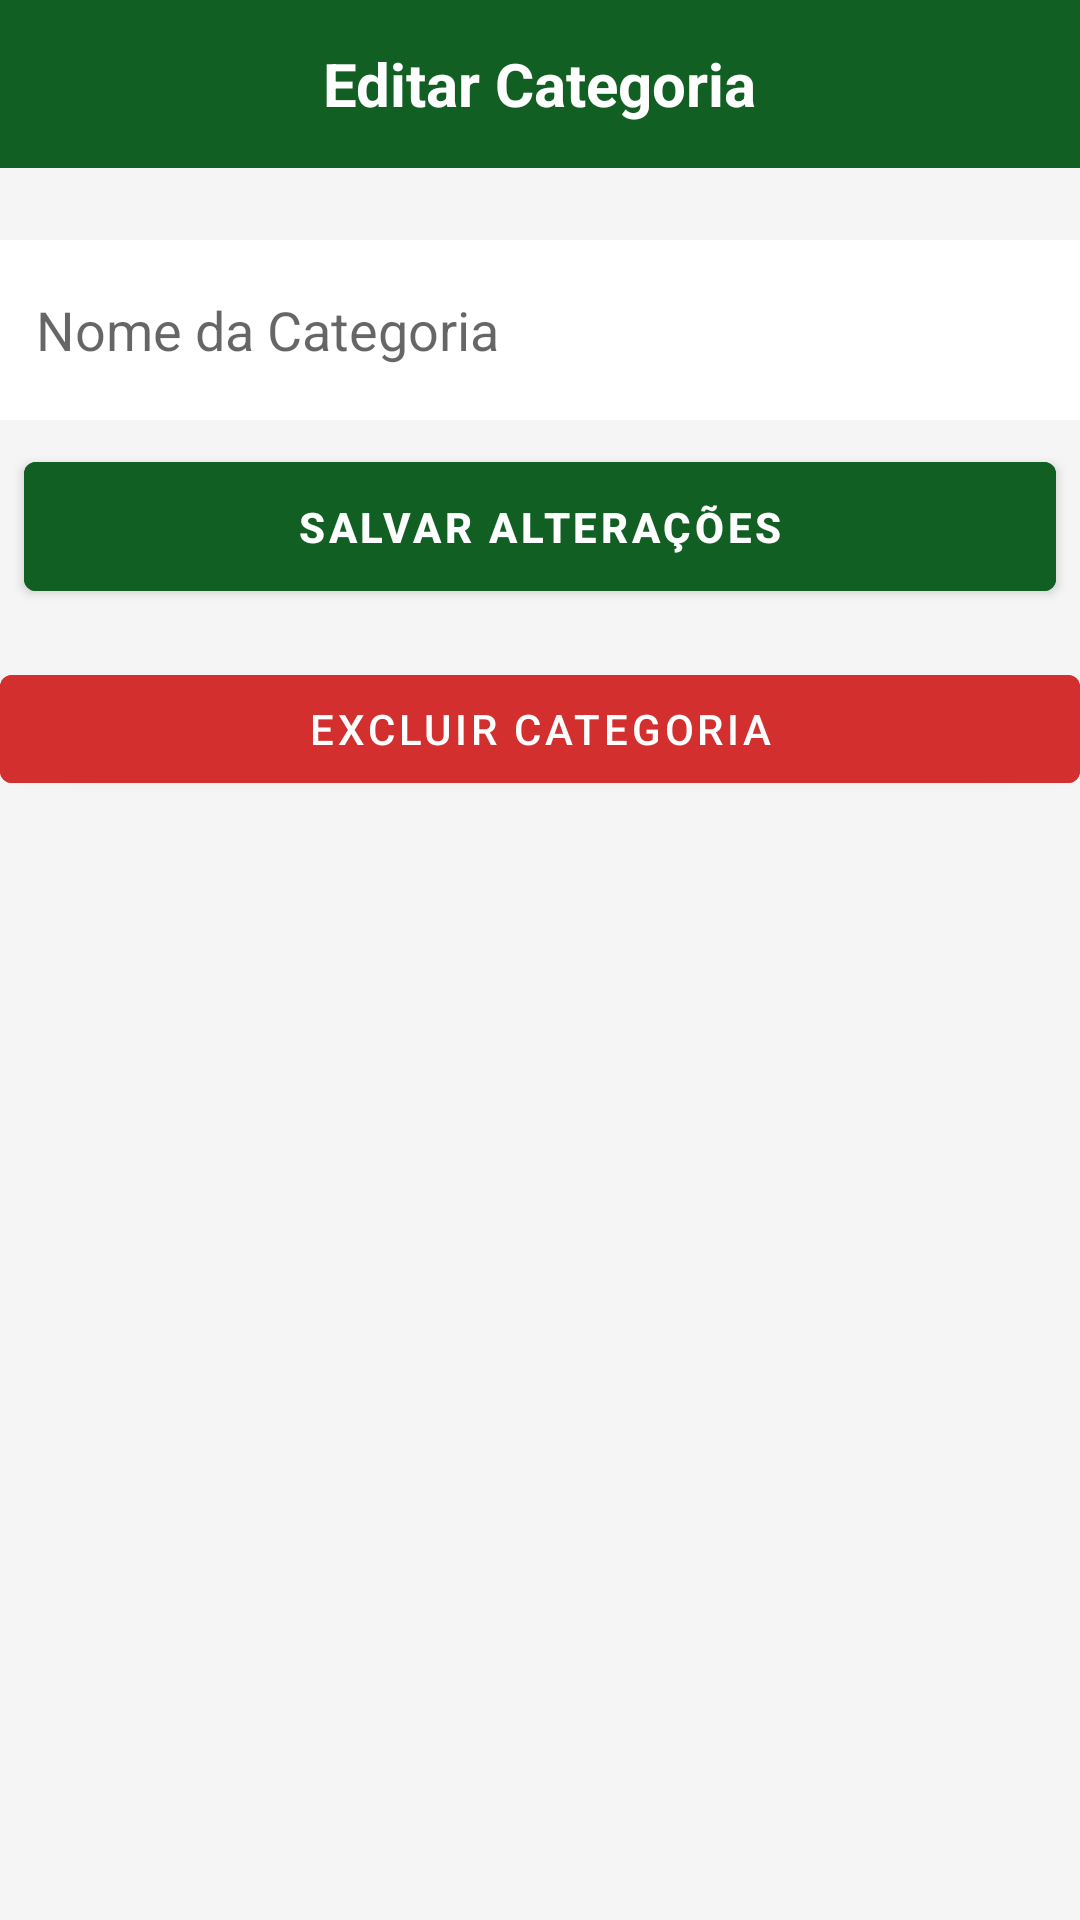

Reconstruct the res/layout file that produces this screen, plus the resources it refers to.
<!-- AndroidManifest.xml: application theme Theme.Controlefinanceiro -->
<!-- res/layout/activity_editar_categoria.xml -->
<?xml version="1.0" encoding="utf-8"?>
<LinearLayout xmlns:android="http://schemas.android.com/apk/res/android"
    android:orientation="vertical"
    android:background="@color/background"
    android:layout_width="match_parent"
    android:layout_height="match_parent">

    <RelativeLayout
        android:layout_width="match_parent"
        android:layout_height="56dp"
        android:background="@color/primary"
        android:paddingStart="12dp"
        android:paddingEnd="12dp"
        android:gravity="center_vertical">

        <ImageView
            android:id="@+id/btnVoltar"
            android:layout_width="24dp"
            android:layout_height="24dp"
            android:layout_centerVertical="true"
            android:src="@drawable/ic_arrow_back"
            android:tint="@color/white"
            android:contentDescription="Voltar"
            android:clickable="true"
            android:focusable="true" />

        <TextView
            android:layout_width="wrap_content"
            android:layout_height="wrap_content"
            android:text="Editar Categoria"
            android:textColor="@color/white"
            android:textSize="20sp"
            android:textStyle="bold"
            android:layout_centerInParent="true" />
    </RelativeLayout>

    <EditText
        android:id="@+id/editNomeCategoria"
        android:hint="Nome da Categoria"
        android:layout_width="match_parent"
        android:layout_height="60dp"
        android:inputType="textCapWords"
        android:layout_marginTop="24dp"
        android:background="@android:color/white"
        android:padding="12dp"
        android:textColor="@color/textPrimary" />

    <com.google.android.material.button.MaterialButton
        android:id="@+id/btnSalvar"
        style="@style/AppButton"
        android:text="Salvar Alterações"
        android:layout_width="match_parent"
        android:layout_height="wrap_content"
        android:layout_marginTop="24dp" />

    <com.google.android.material.button.MaterialButton
        android:id="@+id/btnExcluir"
        style="@style/ButtonDelete"
        android:text="Excluir Categoria"
        android:layout_width="match_parent"
        android:layout_height="wrap_content"
        android:layout_marginTop="8dp" />
</LinearLayout>
<!-- resources referenced by this layout -->
<resources>
  <color name="background">#F5F5F5</color>
  <color name="primary">#115F22</color>
  <color name="textPrimary">#212121</color>
  <color name="white">#FFFFFF</color>
  <style name="AppButton">
          <item name="android:backgroundTint">@color/primary</item>
          <item name="android:textColor">@color/white</item>
          <item name="android:padding">12dp</item>
          <item name="android:layout_margin">8dp</item>
          <item name="android:textStyle">bold</item>
              </style>
  <style name="ButtonDelete">
          <item name="android:backgroundTint">@color/red</item>
          <item name="android:textColor">@color/white</item>
      </style>
  <style name="Theme.Controlefinanceiro" parent="Theme.MaterialComponents.DayNight.NoActionBar">
          <item name="colorPrimary">@color/purple_500</item>
          <item name="colorPrimaryVariant">@color/purple_700</item>
          <item name="colorOnPrimary">@android:color/white</item>
          <item name="android:windowBackground">@color/white</item>
      </style>
  <color name="red">#D32F2F</color>
  <color name="purple_500">#6200EE</color>
  <color name="purple_700">#3700B3</color>
</resources>
